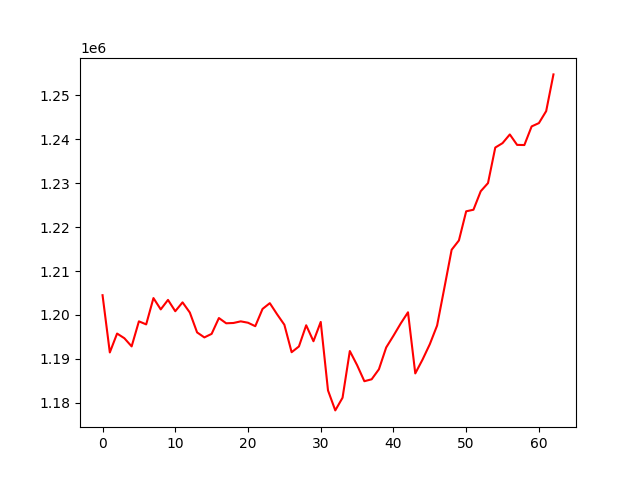

Source data for this figure (header and first rows):
, 0
0, 1204498
1, 1191458
2, 1195763
3, 1194696
4, 1192836
5, 1198545
6, 1197846
7, 1203842
8, 1201263
9, 1203424
10, 1200848
11, 1202868
12, 1200552
13, 1196022
14, 1194883
15, 1195691
16, 1199298
17, 1198099
18, 1198168
19, 1198539
20, 1198227
21, 1197438
22, 1201371
23, 1202680
24, 1200150
25, 1197766
26, 1191514
27, 1192818
28, 1197647
29, 1194010
30, 1198412
31, 1182813
32, 1178262
33, 1181147
34, 1191780
35, 1188571
36, 1184908
37, 1185345
38, 1187624
39, 1192592
40, 1195263
41, 1198058
42, 1200605
43, 1186683
44, 1189835
45, 1193341
46, 1197582
47, 1206161
48, 1214839
49, 1216964
50, 1223598
51, 1223958
52, 1228169
53, 1230025
54, 1238116
55, 1239125
56, 1241101
57, 1238726
58, 1238690
59, 1242932
... 3 more rows
